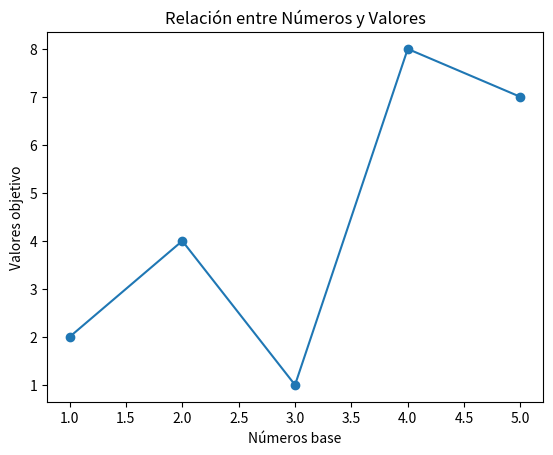

The script that saved this image:
import matplotlib.pyplot as plt
numeros_base = [1, 2, 3, 4, 5]
valores_objetivo = [2, 4, 1, 8, 7]
plt.plot(numeros_base, valores_objetivo, marker="o", linestyle="-")
plt.title("Relación entre Números y Valores")
plt.xlabel("Números base")
plt.ylabel("Valores objetivo")
plt.savefig("grafica.png")
plt.show()
